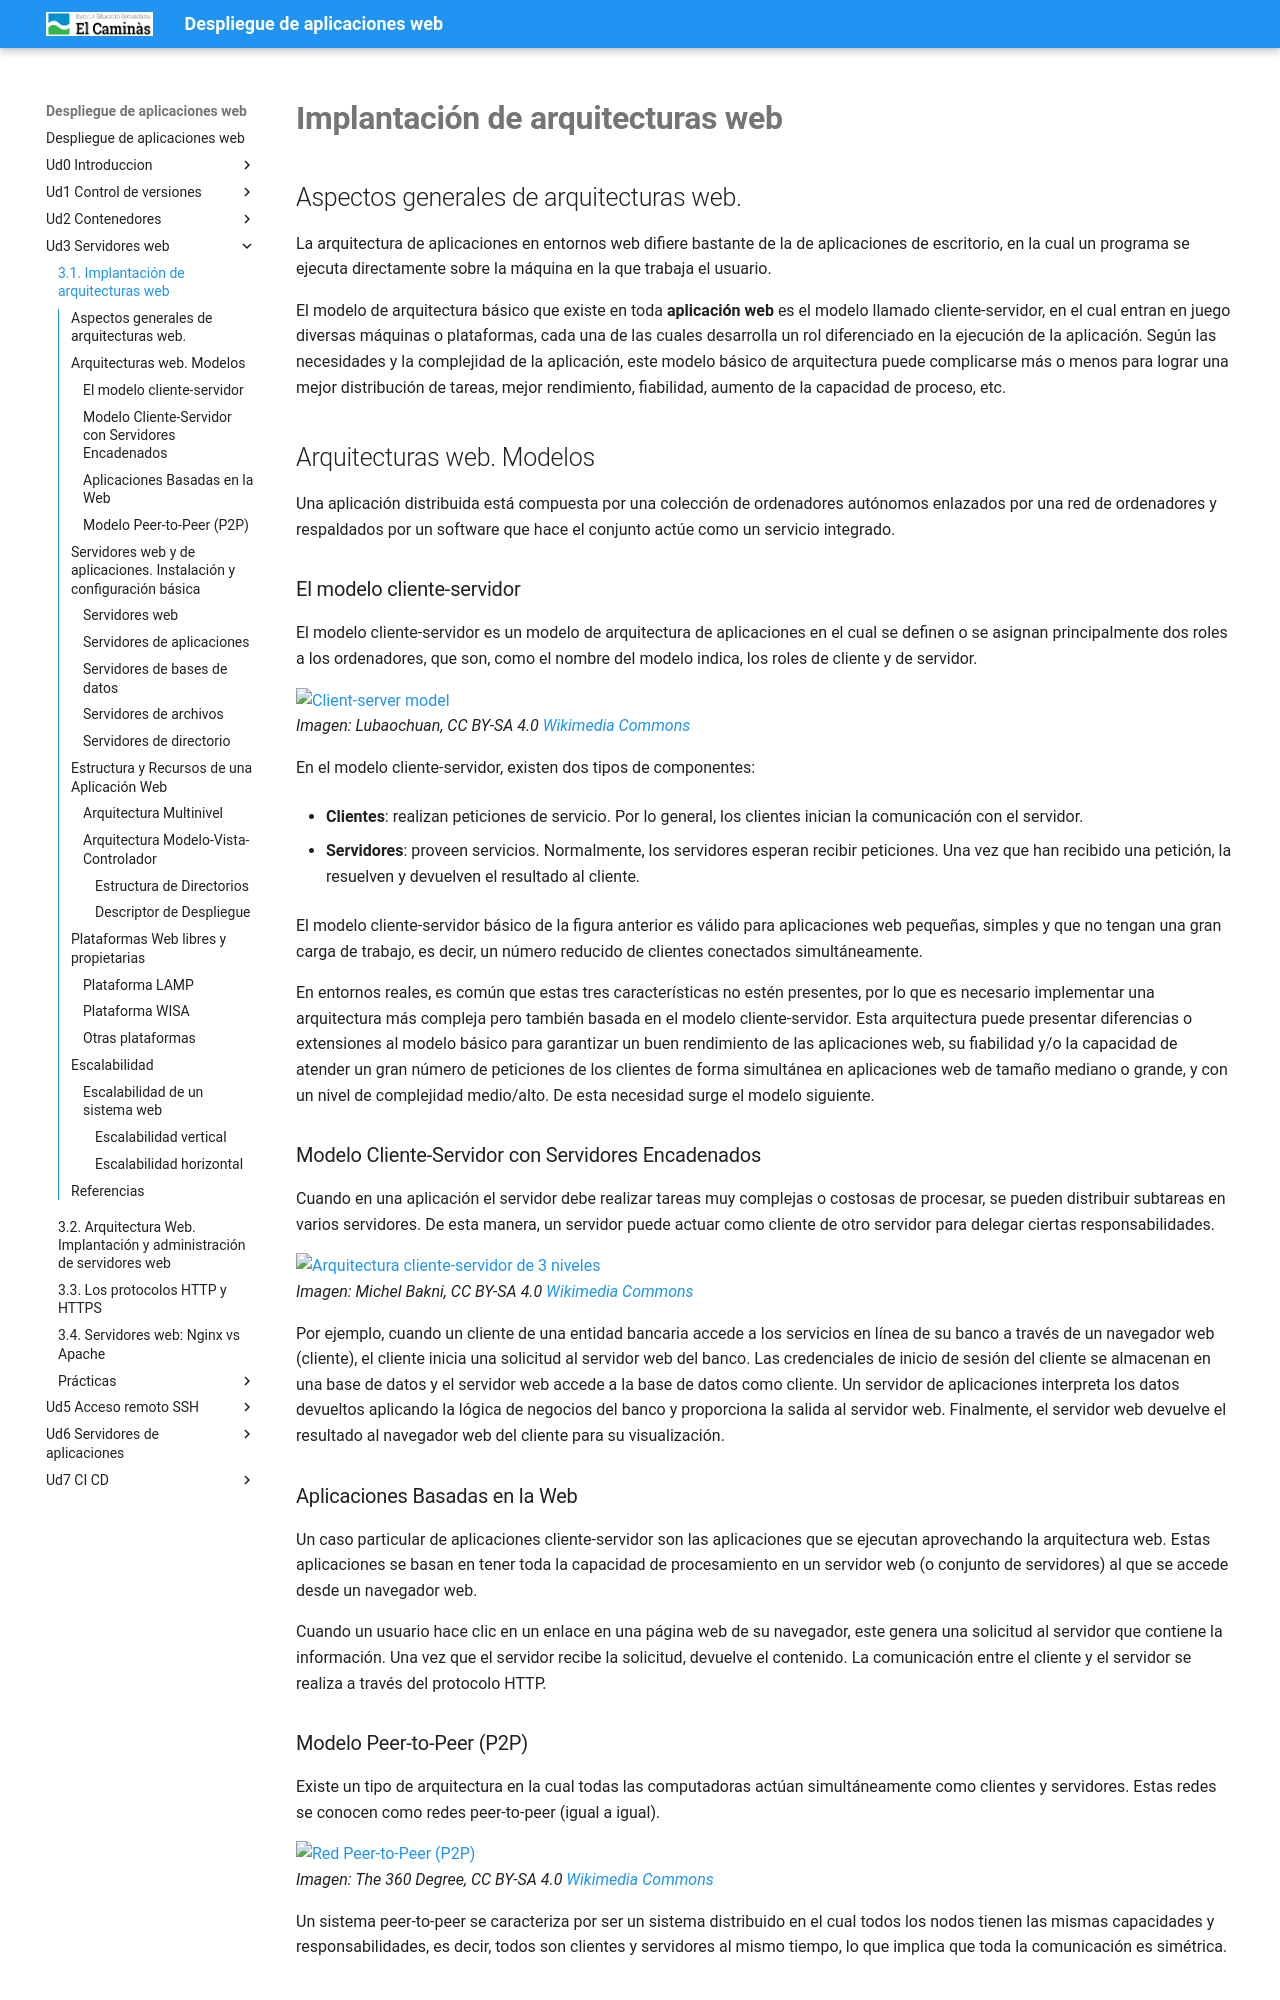

repository: pedrosegarra/DAW · page: Ud3 Servidores web/T01/index.html · generator: mkdocs

---
title: '3.1. Implantación de arquitecturas web'
---

# **Implantación de arquitecturas web**

## Aspectos generales de arquitecturas web.

La arquitectura de aplicaciones en entornos web difiere bastante de la de aplicaciones de escritorio, en la cual un programa se ejecuta directamente sobre la máquina en la que trabaja el usuario.

El modelo de arquitectura básico que existe en toda **aplicación web** es el modelo llamado cliente-servidor, en el cual entran en juego diversas máquinas o plataformas, cada una de las cuales desarrolla un rol diferenciado en la ejecución de la aplicación. Según las necesidades y la complejidad de la aplicación, este modelo básico de arquitectura puede complicarse más o menos para lograr una mejor distribución de tareas, mejor rendimiento, fiabilidad, aumento de la capacidad de proceso, etc.

## Arquitecturas web. Modelos

Una aplicación distribuida está compuesta por una colección de ordenadores autónomos enlazados por una red de ordenadores y respaldados por un software que hace el conjunto actúe como un servicio integrado.

### El modelo cliente-servidor

El modelo cliente-servidor es un modelo de arquitectura de aplicaciones en el cual se definen o se asignan principalmente dos roles a los ordenadores, que son, como el nombre del modelo indica, los roles de cliente y de servidor.

[![Client-server model](https://upload.wikimedia.org/wikipedia/commons/thumb/6/69/Client-server_model.svg/512px-Client-server_model.svg.png)](https://commons.wikimedia.org/wiki/File:Client-server_model.svg)
*Imagen: Lubaochuan, CC BY-SA 4.0 [Wikimedia Commons](https://commons.wikimedia.org/wiki/File:Client-server_model.svg)*

En el modelo cliente-servidor, existen dos tipos de componentes:

* **Clientes**: realizan peticiones de servicio. Por lo general, los clientes inician la comunicación con el servidor.

* **Servidores**: proveen servicios. Normalmente, los servidores esperan recibir peticiones. Una vez que han recibido una petición, la resuelven y devuelven el resultado al cliente.


El modelo cliente-servidor básico de la figura anterior es válido para aplicaciones web pequeñas, simples y que no tengan una gran carga de trabajo, es decir, un número reducido de clientes conectados simultáneamente.

En entornos reales, es común que estas tres características no estén presentes, por lo que es necesario implementar una arquitectura más compleja pero también basada en el modelo cliente-servidor. Esta arquitectura puede presentar diferencias o extensiones al modelo básico para garantizar un buen rendimiento de las aplicaciones web, su fiabilidad y/o la capacidad de atender un gran número de peticiones de los clientes de forma simultánea en aplicaciones web de tamaño mediano o grande, y con un nivel de complejidad medio/alto. De esta necesidad surge el modelo siguiente.

### Modelo Cliente-Servidor con Servidores Encadenados

Cuando en una aplicación el servidor debe realizar tareas muy complejas o costosas de procesar, se pueden distribuir subtareas en varios servidores. De esta manera, un servidor puede actuar como cliente de otro servidor para delegar ciertas responsabilidades.

[![Arquitectura cliente-servidor de 3 niveles](https://upload.wikimedia.org/wikipedia/commons/b/bb/Client-Server_3-tier_architecture_-_en.png)](https://commons.wikimedia.org/wiki/File:Client-Server_3-tier_architecture_-_en.png)
*Imagen: Michel Bakni, CC BY-SA 4.0 [Wikimedia Commons](https://commons.wikimedia.org/wiki/File:Client-Server_3-tier_architecture_-_en.png)*


Por ejemplo, cuando un cliente de una entidad bancaria accede a los servicios en línea de su banco a través de un navegador web (cliente), el cliente inicia una solicitud al servidor web del banco. Las credenciales de inicio de sesión del cliente se almacenan en una base de datos y el servidor web accede a la base de datos como cliente. Un servidor de aplicaciones interpreta los datos devueltos aplicando la lógica de negocios del banco y proporciona la salida al servidor web. Finalmente, el servidor web devuelve el resultado al navegador web del cliente para su visualización.



### Aplicaciones Basadas en la Web

Un caso particular de aplicaciones cliente-servidor son las aplicaciones que se ejecutan aprovechando la arquitectura web. Estas aplicaciones se basan en tener toda la capacidad de procesamiento en un servidor web (o conjunto de servidores) al que se accede desde un navegador web.

Cuando un usuario hace clic en un enlace en una página web de su navegador, este genera una solicitud al servidor que contiene la información. Una vez que el servidor recibe la solicitud, devuelve el contenido. La comunicación entre el cliente y el servidor se realiza a través del protocolo HTTP.
